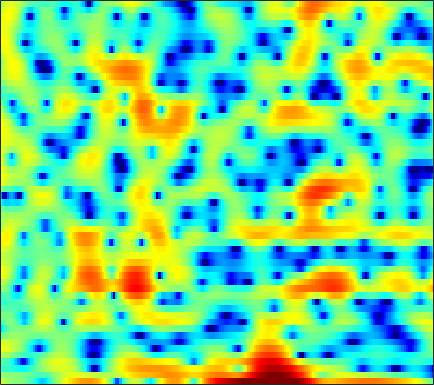

The file beside this chart, header and first rows:
2.6817, 2.1229, 1.5056, 0.97579, 0.69412, 0.45208, 0.29328, 0.24571, 0.18779, 0.04316, -0.19072, -0.42286, -0.89986, -1.5053, -2.0973, -3.0208, -4.0976, -4.9504, -5.9033, -6.291, -5.8632, -5.0582, -3.6571, -2.2677
0.1622, 0.2013, 0.2239, 0.2387, 0.2353, 0.2117, 0.1665, 0.1219, 0.03666, -0.08777, -0.257, -0.4033, -0.636, -0.9143, -1.149, -1.48, -1.797, -2.008, -2.196, -2.214, -2.031, -1.762, -1.259, -0.6349
-2.98, -2.778, -2.663, -2.71, -2.849, -3.126, -3.522, -3.822, -4.183, -4.415, -4.43, -4.263, -3.807, -3.189, -2.669, -1.94, -1.224, -0.7133, -0.07301, 0.5183, 1.053, 1.42, 1.86, 2.248
-1.784, -1.657, -1.74, -2.134, -2.646, -3.641, -5.079, -6.498, -8.933, -12, -14.06, -12.99, -9.83, -7.026, -5.298, -3.456, -1.992, -1.085, -0.06297, 0.7972, 1.517, 1.98, 2.504, 2.922
1.686, 1.609, 1.414, 1.104, 0.7971, 0.2963, -0.2774, -0.7332, -1.337, -1.888, -2.338, -2.59, -2.813, -2.904, -2.903, -2.803, -2.607, -2.382, -1.962, -1.441, -0.8397, -0.3641, 0.2628, 0.8318
3.832, 3.696, 3.472, 3.192, 2.938, 2.526, 2.042, 1.628, 1.002, 0.264, -0.5948, -1.339, -2.512, -3.974, -5.346, -7.645, -10.64, -13, -13.58, -10.42, -7.166, -5.24, -3.234, -1.738
2.782, 2.727, 2.637, 2.513, 2.398, 2.194, 1.929, 1.674, 1.255, 0.737, 0.1142, -0.4396, -1.294, -2.292, -3.12, -4.257, -5.275, -5.802, -5.915, -5.3, -4.26, -3.39, -2.289, -1.354
-0.863, -0.5721, -0.1724, 0.1791, 0.3908, 0.5909, 0.6903, 0.7042, 0.6529, 0.5394, 0.3683, 0.2182, 0.01452, -0.1954, -0.3446, -0.5164, -0.6304, -0.6646, -0.6334, -0.5305, -0.3768, -0.2493, -0.0911, 0.05344
-6.006, -4.227, -2.534, -1.399, -0.8265, -0.3529, -0.1396, -0.1121, -0.1684, -0.2599, -0.2995, -0.265, -0.1012, 0.1858, 0.4565, 0.842, 1.21, 1.439, 1.673, 1.805, 1.817, 1.74, 1.499, 1.102
-2.121, -1.295, -0.4382, 0.09814, 0.2528, 0.1116, -0.4524, -1.164, -2.545, -4.374, -6.193, -6.657, -5.292, -2.972, -1.325, 0.4743, 1.839, 2.616, 3.346, 3.739, 3.84, 3.716, 3.26, 2.449
-0.3966, -0.2441, -0.1303, -0.1568, -0.3214, -0.7426, -1.462, -2.234, -3.656, -5.468, -7.226, -7.709, -6.397, -4.084, -2.416, -0.5642, 0.8542, 1.662, 2.454, 2.938, 3.145, 3.128, 2.89, 2.395
-2.026, -1.826, -1.629, -1.531, -1.52, -1.584, -1.737, -1.882, -2.076, -2.192, -2.158, -2.004, -1.614, -1.037, -0.5237, 0.1484, 0.7775, 1.177, 1.591, 1.858, 1.984, 1.979, 1.868, 1.657
-3.376, -2.931, -2.518, -2.303, -2.228, -2.218, -2.229, -2.2, -2.042, -1.744, -1.314, -0.9131, -0.3421, 0.2251, 0.6358, 1.12, 1.51, 1.708, 1.853, 1.857, 1.726, 1.557, 1.283, 0.9931
-2.637, -2.081, -1.794, -2.017, -2.454, -3.366, -4.425, -5.051, -5.116, -4.141, -2.596, -1.389, 0.07627, 1.276, 1.977, 2.663, 3.061, 3.181, 3.082, 2.685, 1.969, 1.251, 0.06859, -1.188
0.3635, 0.4969, 0.2186, -0.6269, -1.696, -3.874, -7.306, -11.17, -14.07, -8.754, -4.5, -2.281, -0.09416, 1.519, 2.416, 3.298, 3.797, 3.936, 3.778, 3.178, 2.075, 0.8117, -1.648, -5.58
2.076, 1.878, 1.382, 0.6168, -0.1149, -1.254, -2.401, -3.144, -3.774, -3.894, -3.481, -2.879, -1.848, -0.7105, 0.1252, 1.089, 1.807, 2.145, 2.313, 2.159, 1.668, 1.103, 0.1736, -0.8159
4.073, 3.785, 3.217, 2.426, 1.673, 0.4445, -1.062, -2.414, -4.598, -7.157, -9.404, -9.415, -6.987, -4.152, -2.379, -0.5243, 0.8267, 1.544, 2.152, 2.405, 2.347, 2.131, 1.601, 0.819
4.117, 3.898, 3.421, 2.726, 2.055, 0.9271, -0.513, -1.827, -3.919, -6.373, -8.486, -8.609, -6.713, -4.294, -2.73, -1.046, 0.2028, 0.8938, 1.54, 1.884, 1.966, 1.865, 1.501, 0.8879
2.668, 2.566, 2.282, 1.841, 1.414, 0.7378, -0.02862, -0.6234, -1.4, -2.044, -2.437, -2.534, -2.372, -1.965, -1.565, -1.007, -0.4862, -0.1554, 0.1857, 0.4041, 0.4778, 0.4432, 0.3018, 0.06682
2.288, 2.223, 2.022, 1.698, 1.387, 0.9104, 0.3887, -0.009763, -0.5101, -0.9237, -1.206, -1.334, -1.382, -1.306, -1.182, -0.9816, -0.764, -0.6187, -0.4807, -0.4078, -0.401, -0.4439, -0.5325, -0.6598
3.182, 3.096, 2.863, 2.489, 2.123, 1.517, 0.8148, 0.2465, -0.4906, -1.128, -1.57, -1.722, -1.708, -1.496, -1.278, -0.9612, -0.6958, -0.548, -0.447, -0.4678, -0.6009, -0.7719, -1.095, -1.477
4.596, 4.602, 4.442, 4.045, 3.563, 2.636, 1.347, 0.1275, -1.845, -4.038, -5.619, -5.676, -4.451, -2.891, -1.893, -0.8952, -0.2708, -0.008635, 0.1231, 0.02, -0.3027, -0.6795, -1.413, -2.458
3.987, 4.474, 4.8, 4.727, 4.397, 3.559, 2.187, 0.7262, -2.003, -5.902, -10.34, -9.825, -6.006, -3.243, -1.937, -0.9267, -0.5163, -0.5303, -0.8259, -1.307, -1.813, -2.164, -2.603, -3.197
1.379, 2.409, 3.267, 3.653, 3.682, 3.42, 2.852, 2.262, 1.358, 0.4583, -0.2346, -0.5334, -0.677, -0.7251, -0.8435, -1.274, -2.16, -3.196, -5.236, -8, -10.49, -10.44, -8.171, -5.904
0.9881, 1.562, 2.126, 2.469, 2.594, 2.599, 2.468, 2.305, 2.023, 1.703, 1.377, 1.115, 0.7388, 0.2741, -0.1786, -1.008, -2.204, -3.396, -5.521, -8.206, -10.47, -10.32, -7.971, -5.545
0.767, 0.8347, 0.9114, 0.9643, 0.9882, 0.9964, 0.9969, 0.9896, 0.9676, 0.9462, 0.9122, 0.8712, 0.7712, 0.6006, 0.4017, 0.04012, -0.4418, -0.8695, -1.456, -1.979, -2.297, -2.342, -2.163, -1.769
-0.5111, -0.8784, -1.246, -1.467, -1.549, -1.562, -1.514, -1.434, -1.228, -0.9104, -0.5045, -0.1574, 0.2957, 0.6877, 0.9214, 1.14, 1.254, 1.272, 1.233, 1.143, 1.029, 0.9427, 0.8245, 0.6989
-3.891, -5.195, -6.067, -5.978, -5.707, -5.517, -5.64, -5.804, -5.733, -4.939, -3.475, -2.249, -0.715, 0.5571, 1.326, 2.104, 2.638, 2.909, 3.109, 3.169, 3.107, 2.982, 2.72, 2.311
-8.083, -15.05, -16.5, -9.964, -8, -7.444, -8.76, -11.47, -22.41, -15.93, -7.481, -4.136, -1.193, 0.778, 1.824, 2.809, 3.436, 3.744, 3.975, 4.046, 3.977, 3.839, 3.504, 2.956
0.6432, -0.4163, -1.345, -1.77, -1.934, -2.232, -2.713, -3.11, -3.336, -2.84, -1.7, -0.7247, 0.4654, 1.337, 1.767, 2.08, 2.146, 2.092, 1.976, 1.879, 1.843, 1.831, 1.773, 1.594
3.821, 3.29, 2.652, 2.116, 1.775, 1.417, 1.122, 0.9633, 0.8568, 0.8379, 0.8832, 0.8913, 0.8057, 0.5136, 0.1016, -0.7783, -2.048, -3.25, -4.891, -5.786, -5.255, -4.282, -2.917, -1.876
4.287, 3.889, 3.356, 2.87, 2.549, 2.197, 1.949, 1.817, 1.677, 1.544, 1.342, 1.118, 0.6308, -0.1282, -0.9447, -2.501, -4.802, -7.277, -12.36, -18.82, -13.15, -9.323, -6.176, -4.237
3.833, 3.289, 2.511, 1.769, 1.323, 0.9641, 0.9077, 1.027, 1.265, 1.509, 1.621, 1.596, 1.359, 0.8612, 0.3088, -0.6457, -1.814, -2.749, -3.905, -4.625, -4.706, -4.433, -3.884, -3.361
3.328, 2.284, 0.468, -1.812, -3.523, -4.543, -3.293, -1.773, 0.06189, 1.408, 2.291, 2.68, 2.898, 2.811, 2.573, 2.086, 1.443, 0.9039, 0.1671, -0.5186, -1.115, -1.502, -1.96, -2.419
3.285, 2.216, 0.09609, -3.058, -6.178, -8.589, -5.182, -2.451, 0.1792, 1.882, 2.968, 3.453, 3.765, 3.755, 3.566, 3.086, 2.397, 1.774, 0.8387, -0.1947, -1.275, -2.081, -3.121, -4.114
3.384, 3.009, 2.323, 1.584, 1.131, 0.8631, 1.03, 1.37, 1.934, 2.462, 2.819, 2.959, 2.934, 2.664, 2.298, 1.576, 0.5848, -0.3577, -1.88, -3.707, -5.747, -7.244, -8.871, -9.716
3.63, 3.578, 3.415, 3.179, 2.992, 2.772, 2.615, 2.535, 2.45, 2.366, 2.233, 2.086, 1.784, 1.319, 0.8387, -0.0007326, -1.148, -2.275, -4.23, -6.883, -10.75, -15.32, -31.82, -20.32
3.987, 3.966, 3.819, 3.561, 3.315, 2.934, 2.523, 2.211, 1.808, 1.423, 1.09, 0.8503, 0.5475, 0.2141, -0.09582, -0.6388, -1.392, -2.099, -3.301, -4.788, -6.457, -7.65, -8.74, -8.859
4.274, 4.145, 3.807, 3.315, 2.852, 2.122, 1.275, 0.5898, -0.3162, -1.109, -1.635, -1.798, -1.731, -1.465, -1.241, -1.039, -0.9813, -1.052, -1.284, -1.645, -2.032, -2.293, -2.544, -2.631
4.1, 3.771, 3.151, 2.326, 1.578, 0.3647, -1.121, -2.474, -4.732, -7.443, -9.746, -9.493, -7.106, -4.684, -3.255, -1.866, -0.9332, -0.4996, -0.134, 0.07117, 0.1775, 0.2363, 0.3434, 0.4822
3.114, 2.499, 1.497, 0.294, -0.6956, -2.045, -3.475, -4.68, -6.731, -9.504, -12.17, -11.58, -8.099, -4.981, -3.314, -1.768, -0.8379, -0.4512, -0.2017, -0.1073, -0.03607, 0.08267, 0.4382, 0.9634
1.696, 0.7438, -0.9793, -3.225, -5.146, -7.1, -7.238, -6.47, -5.28, -4.353, -3.539, -2.844, -1.884, -0.9652, -0.3999, 0.04036, 0.02477, -0.2671, -1.128, -2.478, -3.887, -4.339, -3.414, -1.416
-0.4839, -1.18, -2.785, -5.483, -8.594, -13.62, -11.02, -7.442, -4.144, -2.024, -0.5975, 0.1764, 0.9192, 1.333, 1.438, 1.265, 0.682, -0.1081, -1.806, -4.592, -9.326, -13.73, -9.324, -3.977
-3.129, -2.634, -2.466, -2.657, -2.856, -2.918, -2.548, -1.996, -1.111, -0.2203, 0.4924, 0.8719, 1.2, 1.31, 1.23, 0.9299, 0.4176, -0.1252, -0.9549, -1.831, -2.512, -2.646, -2.27, -1.32
-2.836, -1.988, -1.164, -0.5921, -0.2609, 0.0929, 0.4197, 0.6594, 0.9479, 1.169, 1.3, 1.322, 1.221, 0.9908, 0.74, 0.3111, -0.2053, -0.5984, -1.091, -1.485, -1.696, -1.716, -1.542, -1.16
-0.5319, 0.0579, 0.7551, 1.341, 1.691, 2.049, 2.284, 2.375, 2.389, 2.252, 1.979, 1.688, 1.169, 0.5108, -0.04383, -0.846, -1.666, -2.243, -2.943, -3.448, -3.708, -3.744, -3.504, -3.029
0.8859, 1.486, 2.221, 2.83, 3.183, 3.505, 3.636, 3.603, 3.382, 2.964, 2.325, 1.694, 0.6729, -0.5696, -1.633, -3.174, -4.762, -5.94, -7.36, -8.515, -9.258, -9.348, -8.719, -7.347
0.5561, 1.578, 2.721, 3.562, 4.005, 4.343, 4.403, 4.276, 3.867, 3.199, 2.249, 1.33, -0.2001, -2.113, -3.875, -6.711, -10.14, -12.84, -15.69, -17.49, -20.07, -24.45, -23.24, -14.44
-0.4319, 1.203, 2.753, 3.761, 4.222, 4.498, 4.43, 4.18, 3.603, 2.758, 1.658, 0.6618, -0.962, -2.977, -4.865, -8.119, -12.6, -17.29, -22.57, -19.06, -16.3, -14.95, -12.79, -9.83
1.155, 2.216, 3.229, 3.824, 4.001, 3.919, 3.499, 2.981, 2.08, 0.9848, -0.2046, -1.098, -2.28, -3.447, -4.343, -5.582, -6.801, -7.559, -8.072, -7.955, -7.289, -6.569, -5.331, -4.045
3.383, 3.705, 3.939, 3.885, 3.636, 2.994, 1.976, 0.9506, -0.7702, -2.815, -4.886, -6.078, -6.627, -6.215, -5.671, -4.973, -4.437, -4.083, -3.631, -3.111, -2.547, -2.073, -1.432, -0.7999
4.382, 4.369, 4.178, 3.736, 3.217, 2.21, 0.7756, -0.6373, -3.153, -6.779, -12.8, -22.82, -17.62, -10.47, -7.765, -5.443, -3.871, -2.979, -2.052, -1.296, -0.6597, -0.2455, 0.1885, 0.5357
4.213, 4.122, 3.831, 3.334, 2.801, 1.863, 0.6454, -0.4626, -2.172, -4.035, -5.775, -6.678, -6.921, -6.239, -5.439, -4.307, -3.229, -2.516, -1.671, -0.9822, -0.4165, -0.09132, 0.2457, 0.4341
3.782, 3.76, 3.578, 3.207, 2.793, 2.072, 1.168, 0.3807, -0.7568, -1.905, -2.938, -3.557, -4.083, -4.216, -4.066, -3.604, -2.967, -2.449, -1.748, -1.132, -0.6482, -0.3819, -0.1473, -0.08135
3.615, 3.773, 3.831, 3.675, 3.416, 2.863, 2.075, 1.343, 0.1829, -1.172, -2.644, -3.743, -4.997, -5.647, -5.575, -4.844, -3.773, -2.925, -1.941, -1.143, -0.5899, -0.3216, -0.2062, -0.3104
3.217, 3.746, 4.206, 4.374, 4.306, 3.938, 3.245, 2.5, 1.161, -0.6624, -3.15, -5.689, -10.75, -18.2, -14.69, -8.623, -5.165, -3.427, -1.833, -0.7905, -0.1601, 0.06611, 0.05622, -0.3023
1.64, 2.69, 3.619, 4.115, 4.229, 4.093, 3.635, 3.073, 2.025, 0.6182, -1.18, -2.749, -4.933, -6.331, -6.231, -4.963, -3.454, -2.513, -1.52, -0.8608, -0.4764, -0.3756, -0.4357, -0.8394
0.9444, 1.843, 2.663, 3.115, 3.255, 3.226, 2.982, 2.679, 2.133, 1.452, 0.6661, 0.05031, -0.6917, -1.276, -1.59, -1.865, -2.021, -2.135, -2.273, -2.364, -2.351, -2.243, -2.064, -1.956
